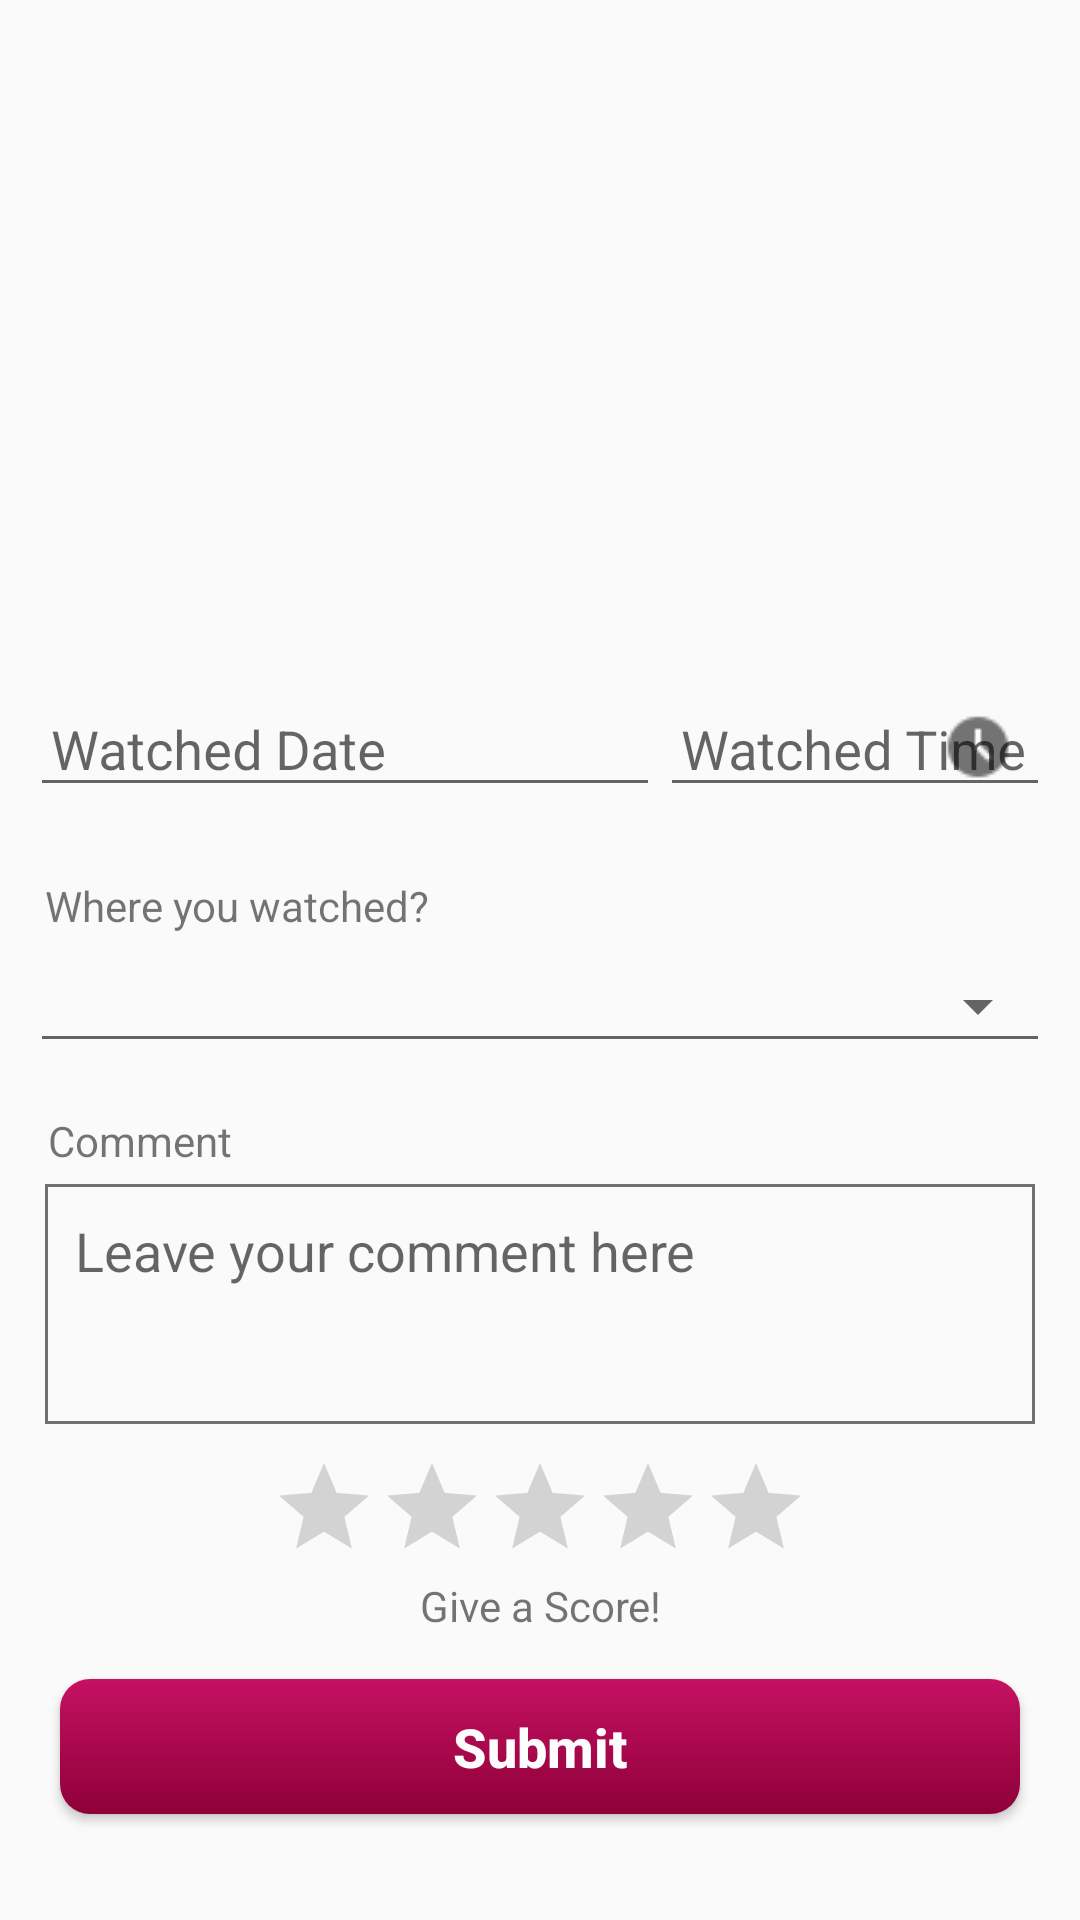

Write the Android layout XML for this screen, with the resource values it uses.
<!-- AndroidManifest.xml: application theme AppTheme -->
<!-- res/layout/activity_create_memoir.xml -->
<?xml version="1.0" encoding="utf-8"?>
<ScrollView xmlns:android="http://schemas.android.com/apk/res/android"
    xmlns:app="http://schemas.android.com/apk/res-auto"
    xmlns:tools="http://schemas.android.com/tools"
    android:id="@+id/scroll"
    android:layout_width="match_parent"
    android:layout_height="match_parent">

    <LinearLayout
        android:layout_width="match_parent"
        android:layout_height="wrap_content"
        android:layout_marginTop="5dp"
        android:layout_marginLeft="10dp"
        android:layout_marginRight="10dp"
        android:layout_marginBottom="10dp"
        android:orientation="vertical"
        android:clickable="true"
        android:focusableInTouchMode="true">

        <LinearLayout
            android:layout_width="match_parent"
            android:layout_height="wrap_content"
            android:layout_marginLeft="5dp"
            android:layout_marginBottom="5dp"
            android:layout_marginRight="5dp"
            android:orientation="horizontal">

            <ImageView
                android:id="@+id/create_memoir_image"
                android:layout_width="150dp"
                android:layout_height="200dp"
                android:layout_gravity="center_vertical"
                android:scaleType="fitCenter" />

            <LinearLayout
                android:layout_width="wrap_content"
                android:layout_height="wrap_content"
                android:layout_gravity="center"
                android:layout_weight="1"
                android:orientation="vertical">

                <TextView
                    android:id="@+id/tv_create_memoir_name"
                    android:layout_width="match_parent"
                    android:layout_height="wrap_content"
                    android:layout_gravity="center"
                    android:layout_marginBottom="20dp"
                    android:textAlignment="center"
                    android:textColor="@color/black"
                    android:textSize="18sp"
                    android:textStyle="bold" />

                <TextView
                    android:id="@+id/tv_create_memoir_release"
                    android:layout_width="wrap_content"
                    android:layout_height="wrap_content"
                    android:layout_gravity="center"
                    android:layout_marginBottom="20dp"
                    android:textAlignment="center"
                    android:textColor="@color/black"
                    android:textSize="16sp" />
            </LinearLayout>

        </LinearLayout>

        <LinearLayout
            android:layout_width="match_parent"
            android:layout_height="wrap_content"
            android:layout_marginTop="8dp"
            android:orientation="horizontal">

            <com.google.android.material.textfield.TextInputLayout
                android:id="@+id/til_create_memoir_date"
                android:layout_width="wrap_content"
                android:layout_height="wrap_content"
                app:endIconDrawable="@drawable/calendar"
                app:endIconMode="custom"
                app:errorEnabled="true"
                app:errorTextColor="@color/colorPrimaryDark">

                <com.google.android.material.textfield.TextInputEditText
                    android:id="@+id/et_create_memoir_date"
                    android:layout_width="wrap_content"
                    android:layout_height="40dp"
                    android:layout_weight="1"
                    android:ems="10"
                    android:focusable="false"
                    android:hint="Watched Date"
                    android:paddingLeft="7dp" />
            </com.google.android.material.textfield.TextInputLayout>

            <com.google.android.material.textfield.TextInputLayout
                android:id="@+id/til_create_memoir_time"
                android:layout_width="wrap_content"
                android:layout_height="wrap_content"
                app:endIconDrawable="@drawable/clock"
                app:endIconMode="custom"
                app:errorEnabled="true"
                app:errorTextColor="@color/colorPrimaryDark">

                <com.google.android.material.textfield.TextInputEditText
                    android:id="@+id/et_create_memoir_time"
                    android:layout_width="wrap_content"
                    android:layout_height="40dp"
                    android:layout_weight="1"
                    android:ems="10"
                    android:focusable="false"
                    android:hint="Watched Time"
                    android:paddingLeft="7dp" />
            </com.google.android.material.textfield.TextInputLayout>
        </LinearLayout>

        <LinearLayout
            android:layout_width="wrap_content"
            android:layout_height="wrap_content"
            android:layout_marginTop="3dp"
            android:orientation="horizontal">

            <TextView
                android:layout_width="wrap_content"
                android:layout_height="wrap_content"
                android:layout_marginLeft="5dp"
                android:text="Where you watched?" />

            <TextView
                android:id="@+id/tv_add_cinema"
                android:layout_width="wrap_content"
                android:layout_height="wrap_content"
                android:layout_marginLeft="15dp"
                android:textAllCaps="false"
                android:textColor="@color/colorPrimary" />
        </LinearLayout>

        <Spinner
            android:id="@+id/create_memoir_spinner"
            style="@style/Widget.AppCompat.Spinner.Underlined"
            android:layout_width="match_parent"
            android:layout_height="38dp"
            android:layout_marginTop="5dp"/>

        <TextView
            android:id="@+id/tv_spinner_error_create_memoir"
            android:layout_width="match_parent"
            android:layout_height="wrap_content"
            android:layout_marginLeft="12dp"
            android:textColor="@color/colorPrimaryDark"
            android:textSize="12sp" />

        <TextView
            android:layout_width="wrap_content"
            android:layout_height="wrap_content"
            android:layout_marginLeft="6dp"
            android:text="Comment" />

        <EditText
            android:id="@+id/et_create_memoir_comment"
            style=""
            android:layout_width="match_parent"
            android:layout_height="80dp"
            android:layout_margin="5dp"
            android:background="@drawable/edit_text_outline"
            android:ems="10"
            android:gravity="start|top"
            android:hint="Leave your comment here"
            android:inputType="textMultiLine"
            android:padding="10dp"
            android:paddingLeft="5dp" />


        <RatingBar
            android:id="@+id/create_memoir_rating_bar"
            style="?android:attr/ratingBarStyleIndicator"
            android:layout_width="wrap_content"
            android:layout_height="wrap_content"
            android:layout_gravity="center"
            android:layout_marginTop="5dp"
            android:isIndicator="false"
            android:stepSize="0.5" />

        <TextView
            android:id="@+id/tv_create_memoir_rating"
            android:layout_width="match_parent"
            android:layout_height="wrap_content"
            android:layout_gravity="center"
            android:layout_marginTop="5dp"
            android:text="Give a Score!"
            android:textAlignment="center" />

        <Button
            android:id="@+id/btn_memoir_submit"
            android:layout_width="match_parent"
            android:layout_height="45dp"
            android:layout_marginLeft="10dp"
            android:layout_marginTop="15dp"
            android:layout_marginRight="10dp"
            android:layout_marginBottom="30dp"
            android:background="@drawable/button_background"
            android:text="Submit"
            android:textAllCaps="false"
            android:textColor="@color/white"
            android:textSize="18sp"
            android:textStyle="bold" />
    </LinearLayout>
</ScrollView>
<!-- resources referenced by this layout -->
<resources>
  <color name="black">#000000</color>
  <color name="colorPrimary">#c51162</color>
  <color name="colorPrimaryDark">#8e0038</color>
  <color name="white">#FCFCFC</color>
  <!-- drawable button_background (drawable) -->
  <?xml version="1.0" encoding="utf-8"?>
  <selector xmlns:android="http://schemas.android.com/apk/res/android">
      <item android:state_pressed="true" android:state_enabled="true" android:drawable="@drawable/button_pressed"/>
      <item android:state_focused="false" android:drawable="@drawable/button_normal" />
      <item android:state_enabled="false" android:drawable="@drawable/button_disable"/>
  </selector>
  <!-- drawable clock: png bitmap (drawable, 577 bytes) -->
  <!-- drawable edit_text_outline (drawable) -->
  <?xml version="1.0" encoding="utf-8"?>
  <shape xmlns:android="http://schemas.android.com/apk/res/android">
      <stroke
          android:width="1dp"
          android:color="@color/darkGrey" />
  </shape>
  <style name="AppTheme" parent="Theme.AppCompat.Light.DarkActionBar">
          
          <item name="colorPrimary">@color/colorPrimary</item>
          <item name="colorPrimaryDark">@color/colorPrimaryDark</item>
          <item name="colorAccent">@color/colorAccent</item>
      </style>
  <!-- drawable button_pressed (drawable) -->
  <?xml version="1.0" encoding="utf-8"?>
  <shape xmlns:android="http://schemas.android.com/apk/res/android" android:shape="rectangle">
      <gradient
          android:angle="270"
          android:startColor="@color/colorAccent"
          android:endColor="@color/colorPrimary"/>
      <corners android:radius="10dp" />
      <stroke android:color="@color/colorAccent" />
  </shape>
  <!-- drawable button_normal (drawable) -->
  <?xml version="1.0" encoding="utf-8"?>
  <shape xmlns:android="http://schemas.android.com/apk/res/android" android:shape="rectangle">
      <gradient
          android:angle="270"
          android:startColor="@color/colorPrimary"
          android:endColor="@color/colorPrimaryDark"/>
      <corners android:radius="10dp" />
      <stroke android:color="@color/colorPrimary" />
  </shape>
  <!-- drawable button_disable (drawable) -->
  <?xml version="1.0" encoding="utf-8"?>
  <shape xmlns:android="http://schemas.android.com/apk/res/android" android:shape="rectangle">
      <gradient
          android:angle="270"
          android:startColor="@color/disablePrimary"
          android:endColor="@color/disableDark"/>
      <corners android:radius="10dp" />
      <stroke android:color="@color/disableLignt" />
  </shape>
  <color name="darkGrey">#707070</color>
  <color name="colorAccent">#fd558f</color>
  <color name="disablePrimary">#bdbdbd</color>
  <color name="disableDark">#8d8d8d</color>
  <color name="disableLignt">#efefef</color>
</resources>
